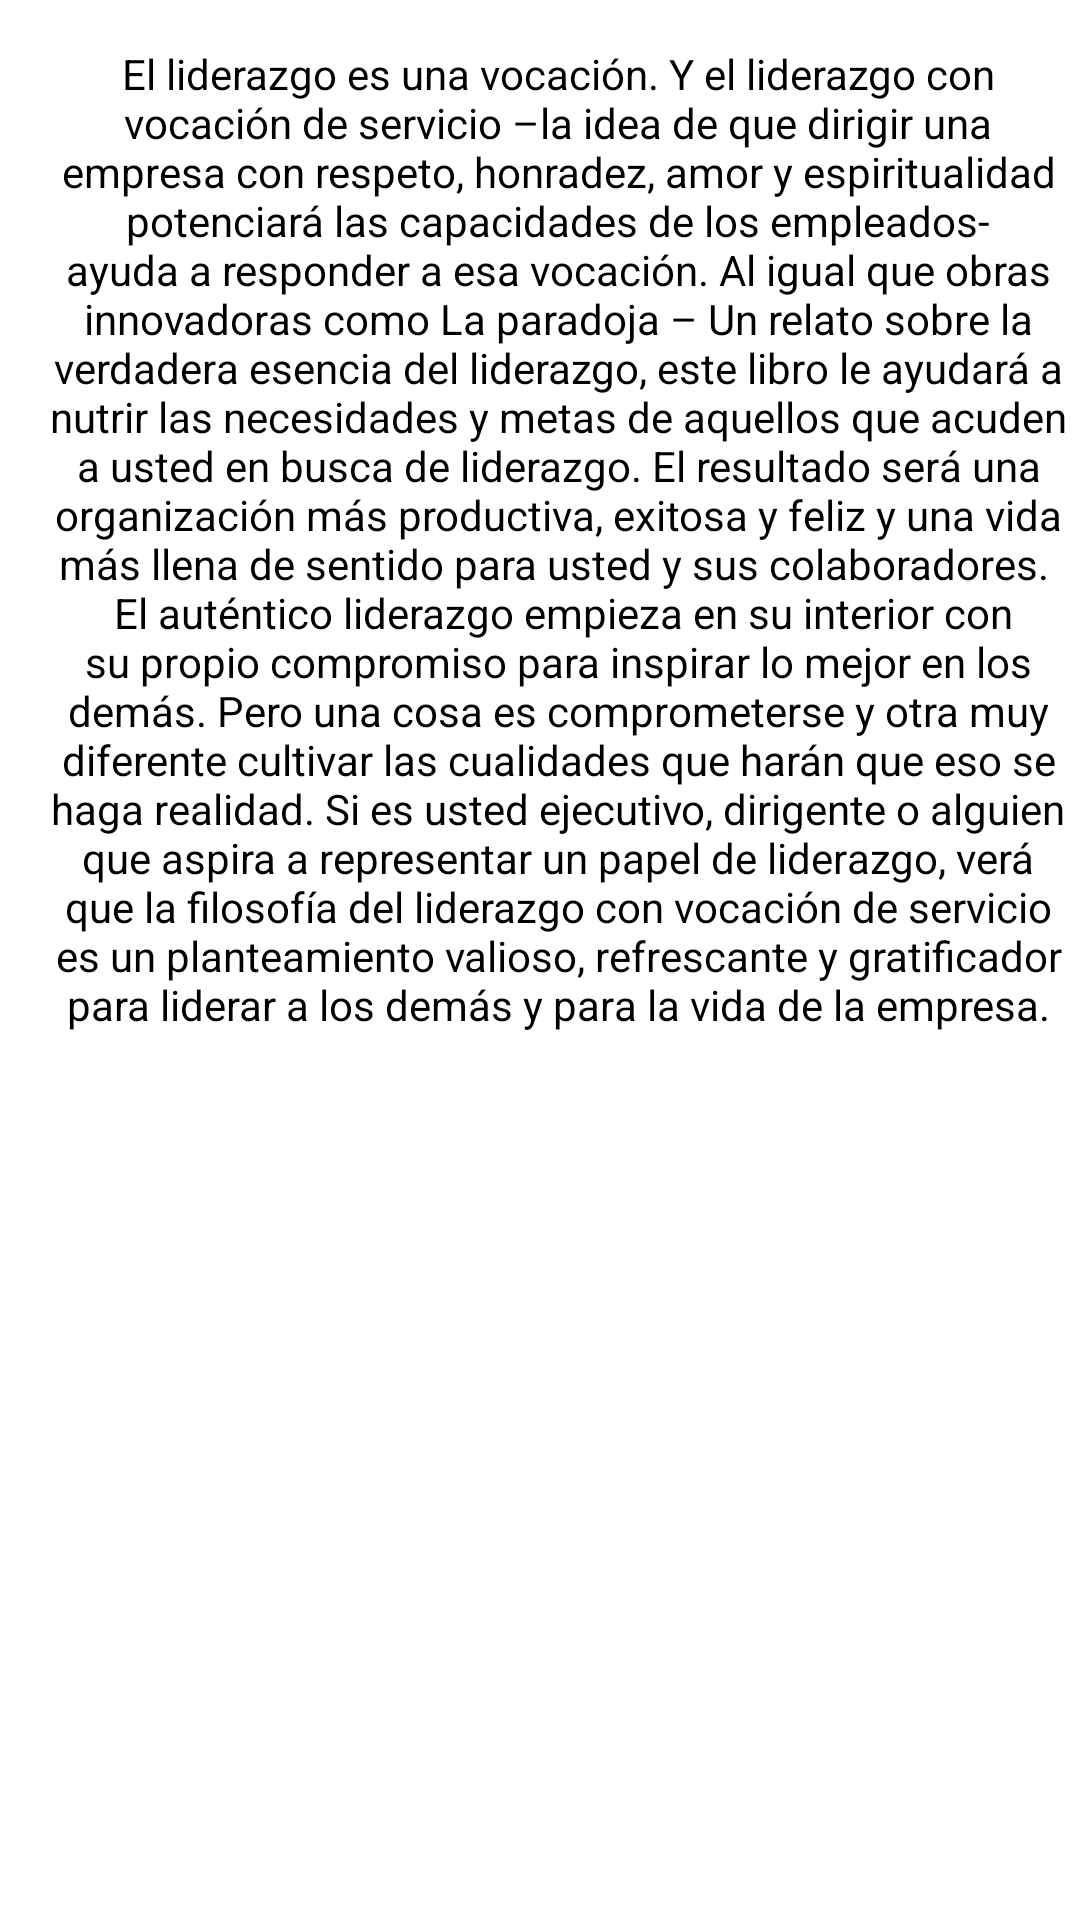

The Android layout XML behind this screen, and the referenced resources:
<!-- AndroidManifest.xml: application theme Theme.Bookish_Bookshop_app -->
<!-- res/layout/fragment_description_book.xml -->
<?xml version="1.0" encoding="utf-8"?>
<FrameLayout xmlns:android="http://schemas.android.com/apk/res/android"
    xmlns:tools="http://schemas.android.com/tools"
    android:id="@+id/txt_descripcion"
    android:layout_width="match_parent"
    android:layout_height="match_parent"
    android:background="@drawable/borde_scroll2"
    tools:context=".Categorias.DescriptionBookFragment">

    
    <ScrollView
        style="@android:style/Widget.DeviceDefault.Light.ScrollView"
        android:layout_width="372dp"
        android:layout_height="match_parent"
        android:scrollbars="none"
        android:visibility="visible">

        <LinearLayout
            android:layout_width="wrap_content"
            android:layout_height="wrap_content"
            android:orientation="vertical">

            <TextView
                android:layout_width="match_parent"
                android:layout_height="match_parent"
                android:padding="15dp"
                android:text="@string/libro"
                android:textAlignment="center"
                android:textColor="#000000" />
        </LinearLayout>
    </ScrollView>

</FrameLayout>
<!-- resources referenced by this layout -->
<resources>
  <!-- drawable borde_scroll2 (drawable) -->
  <?xml version="1.0" encoding="utf-8"?>
  <shape xmlns:android="http://schemas.android.com/apk/res/android">
      <corners android:topLeftRadius="15dip" android:topRightRadius="15dip"
          android:bottomLeftRadius="15dip" android:bottomRightRadius="15dip"/>
      <gradient
          android:angle="90"
          android:startColor="@color/white"
          android:endColor="@color/white"
          android:type="linear" />
  </shape>
  <string name="libro">El liderazgo es una vocación. Y el liderazgo con vocación de servicio –la idea de que dirigir una empresa con respeto, honradez, amor y espiritualidad potenciará las capacidades de los empleados- ayuda a responder a esa vocación. Al igual que obras innovadoras como La paradoja – Un relato sobre la verdadera esencia del liderazgo, este libro le ayudará a nutrir las necesidades y metas de aquellos que acuden a usted en busca de liderazgo. El resultado será una organización más productiva, exitosa y feliz y una vida más llena de sentido para usted y sus colaboradores. \n El auténtico liderazgo empieza en su interior con su propio compromiso para inspirar lo mejor en los demás. Pero una cosa es comprometerse y otra muy diferente cultivar las cualidades que harán que eso se haga realidad. Si es usted ejecutivo, dirigente o alguien que aspira a representar un papel de liderazgo, verá que la filosofía del liderazgo con vocación de servicio es un planteamiento valioso, refrescante y gratificador para liderar a los demás y para la vida de la empresa.</string>
  <style name="Theme.Bookish_Bookshop_app" parent="Theme.MaterialComponents.DayNight.DarkActionBar">
          
  
  
  
  
          <item name="colorPrimary">@color/colorPrimary</item>
          <item name="colorPrimaryVariant">@color/colorIndigo</item>
          <item name="colorOnPrimary">@color/white</item>
  
          
          <item name="colorSecondary">@color/teal_200</item>
          <item name="colorSecondaryVariant">@color/teal_700</item>
          <item name="colorOnSecondary">@color/black</item>
          
          <item name="android:statusBarColor" tools:targetApi="21">?attr/colorPrimaryVariant</item>
          
      </style>
  <color name="white">#FFFFFFFF</color>
  <color name="colorPrimary">#4862AF</color>
  <color name="colorIndigo">#8494C2</color>
  <color name="teal_200">#FF03DAC5</color>
  <color name="teal_700">#FF018786</color>
  <color name="black">#FF000000</color>
</resources>
